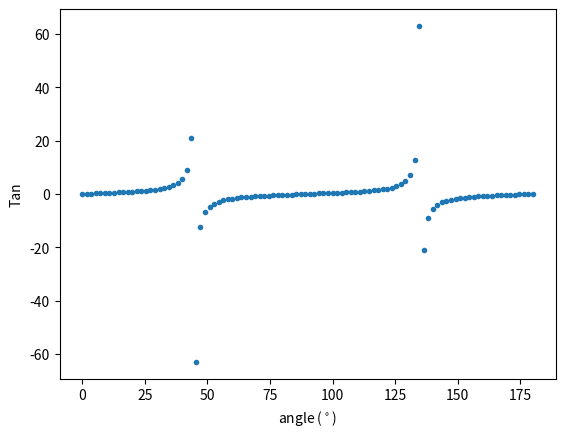
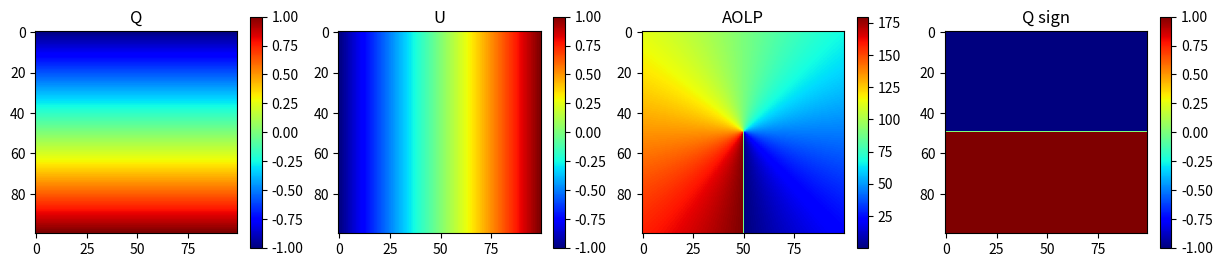

Here is the Python script that generated these plots, in order:
# # Understand PACE L1C Angle of Linear Polarization (AoLP)
#
#
# **Authors:** Meng Gao (NASA, SSAI), Riley Blocker (NASA, SSAI), James Allen (NASA, MSU), Kirk Knobelspiesse (NASA)
#
# > **PREREQUISITES**
# >
# > This notebook has the following prerequisites:
# > (to be updated if there is any)
#
# ## Summary
#
# PACE has two Multi-Angle Polarimeters (MAPs): [SPEXOne](https://pace.oceansciences.org/spexone.htm) and [HARP2](https://pace.oceansciences.org/harp2.htm). These sensors offer unique data, which is useful for its own scientific purposes and also complements the data from OCI. Working with data from the MAPs requires you to understand both multi-angle data and some basic concepts about polarization. This notebook will walk you through some basic understanding and visualizations on the Stokes vector, particular on the angle of linear polarization. 
#
# ## Learning objectives
#
# At the end of this notebook you will know:
#
# * How to define Stokes vector
# * How to define Angle of Linear Polarization (AoLP)
# * How to compute AoLP for HARP2 and SPEXone
#
# <a name="toc"></a>
# ## Contents
#
# (to be updated)
#

# ### Definitions

# #### Reference frame

# A proper reference frame is needed to specify the vibration direction of the electric component of the light field. We first define the scattering plane formed by the incident light and scattered light. Relative to the scattering plane, we can define a vector axis paralell the plane ($\hat{l}$), and a vector axis perpendicular to the plane ($\hat{r}$), and $\hat{r} \times \hat{l}$ specify the direction of the light propagation. 
#
# ![reference_frame](https://oceancolor.gsfc.nasa.gov/fileshare/meng_gao/images/pace_l1c_reference_frame.png "reference frame")
#
# As shown in the plot, the light is propagated into the screen. The electric vibration direction is specified by the dashed line. The angle of linear polarization (AoLP) is related to the $\hat{l}$ axis.
#
# Reference: 
# - Hansen 1974: Figure 2 (page 531)
# - Kattawar 1989: Figure 1 (page 1454)
# - Liou 2002: Figure 6.13 (page 318)

# #### Stokes vector

# We can specify the radiance (I) at different vibration direction as
# ![radiance_direction](https://oceancolor.gsfc.nasa.gov/fileshare/meng_gao/images/pace_l1c_stokes_vector.png "radiance_direction")
#
# The stokes vector for linearly polarized light can be defined as:
#
# - $I = I_{0} + I_{90} = I_{45}+I_{135}$
# - $Q = I_{0} - I_{90} $
# - $U = I_{45} - I_{135} $

# #### How to derive the AoLP

# A general electric field can be write as 
#
# $E = E_l + i E_r$, 
#
# we take $w = <E^2> $ therefore 
#
# $w= < (E_l + i E_r)^2 > = <E^2_l - E^2_r> + 2 i < E_l E_r> = Q + i U $ or $w = |w| \exp (2  i \gamma)$ 
#
# where AoLP can be derived as
#
# $\gamma = \frac{1}{2} tan^{-1} (U/Q)$

# Usually tan^{-1} output is defined within [-pi/2, pi/2], therefore AoLP is only defined within [-pi/4, pi/4], in order to define AoLP over the whole [-pi/2, pi/2] range, we adopt the common convention (Hansen and Travis, 1974) to select the value in the interval 0 ≤ AoLP ≤ π for which cos(2AoLP) has the same sign as Q. (PACE L1C document)
# Reference:
# - PACE L1C document: 
# https://pace.oceansciences.org/docs/NASA_TM2024219027v12_Level1C.pdf
# - Hansen and Travis 1974: https://pubs.giss.nasa.gov/docs/1974/1974_Hansen_ha09500o.pdf
#
# For consistency with the Stokes vector definition, we convert everything into the range of [0, pi] or [0$^\circ$, 180$^\circ$].  We also use radian and degree interchangably. 

# ### Numerical test

import numpy as np
import matplotlib.pyplot as plt

# Check tan value, we can see within [0, pi], tan value can be the same for at least two difference angles, therefore, actan is also not unique.

phiv=np.linspace(0, np.pi, 100)
#plt.plot(phiv*180/np.pi,np.tan(phiv))
plt.plot(phiv*180/np.pi,np.tan(2*phiv),'.')
plt.xlabel(r"angle ($^\circ$)")
plt.ylabel("Tan")


# ### formula

# +
def aolp_fun2(q, u):
    """return aolp in degree, arctan2 return arctan(u/q) 
    aolp within [0, 180] """
    aolp = 1/2*np.arctan2 (u, q) 
    aolp=np.where(aolp<0, aolp+np.pi, aolp)
    aolp *= 180/np.pi
    return aolp

def get_sign(aolp):
    return np.sign(np.cos(2*aolp*np.pi/180))


# -

# #### Case studies

q1, u1 = 1, 0
aolp1 = aolp_fun2(q1, u1)
aolp1, get_sign(aolp1), q1

q1, u1 = -1, 0
aolp1 = aolp_fun2(q1, u1)
aolp1, get_sign(aolp1),q1

q1, u1 = 0, 1
aolp1 = aolp_fun2(q1, u1)
aolp1, get_sign(aolp1),q1

q1, u1 = 0, -1
aolp1 = aolp_fun2(q1, u1)
aolp1, get_sign(aolp1), q1

# ### matrix test and sign convention

xv=np.linspace(-1,1,100)
yv=np.linspace(-1,1,100)
qv, uv= np.meshgrid(xv, yv, indexing='ij')
aolpv=aolp_fun2(qv, uv)
signv=get_sign(aolpv)

plt.figure(figsize=(15,3))
plt.subplot(141)
plt.title('Q')
plt.imshow(qv, cmap='jet')
plt.colorbar()
plt.subplot(142)
plt.title('U')
plt.imshow(uv, cmap='jet')
plt.colorbar()
plt.subplot(143)
plt.title('AOLP')
plt.imshow(aolpv, cmap='jet')
plt.colorbar()
plt.subplot(144)
plt.title('Q sign')
plt.imshow(signv, cmap='jet')
plt.colorbar()

# We can see that the sign derived from cos(2*aolp) agree with Q, and therefore agree with the convention. 


